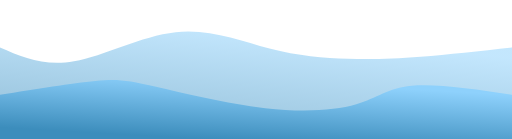
t = 0.00 s
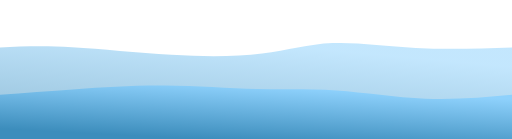
t = 0.75 s
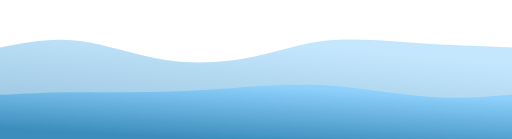
t = 1.25 s
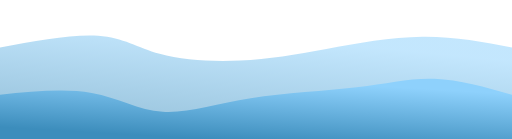
t = 2.00 s
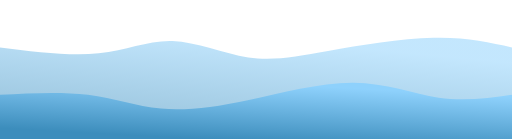
t = 2.75 s
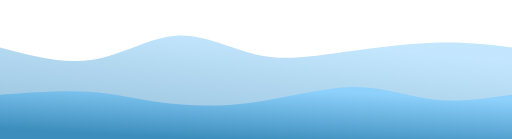
t = 3.25 s

The animated SVG that drew these frames (rendered in a browser with its animation timeline set to each time). Animation: 2 CSS @keyframes rules; one cycle of 4.00 s, repeats indefinitely.

<svg width="100%" height="100%" id="svg" viewBox="0 0 1440 390" xmlns="http://www.w3.org/2000/svg" class="transition duration-300 ease-in-out delay-150"><style>
          .path-0{
            animation:pathAnim-0 4s;
            animation-timing-function: linear;
            animation-iteration-count: infinite;
          }
          @keyframes pathAnim-0{
            0%{
              d: path("M 0,400 C 0,400 0,133 0,133 C 62.06410256410257,159.92820512820515 124.12820512820514,186.85641025641027 208,172 C 291.87179487179486,157.14358974358973 397.5512820512821,100.50256410256412 494,90 C 590.4487179487179,79.49743589743588 677.6666666666664,115.13333333333333 758,136 C 838.3333333333336,156.86666666666667 911.7820512820515,162.96410256410257 979,165 C 1046.2179487179485,167.03589743589743 1107.2051282051282,165.0102564102564 1183,159 C 1258.7948717948718,152.9897435897436 1349.397435897436,142.9948717948718 1440,133 C 1440,133 1440,400 1440,400 Z");
            }
            25%{
              d: path("M 0,400 C 0,400 0,133 0,133 C 60.08205128205128,120.57179487179486 120.16410256410256,108.14358974358973 201,119 C 281.83589743589744,129.85641025641027 383.4256410256411,163.9974358974359 478,175 C 572.5743589743589,186.0025641025641 660.1333333333333,173.86666666666667 730,155 C 799.8666666666667,136.13333333333333 852.0410256410257,110.53589743589744 921,106 C 989.9589743589743,101.46410256410256 1075.702564102564,117.98974358974357 1165,126 C 1254.297435897436,134.01025641025643 1347.148717948718,133.50512820512822 1440,133 C 1440,133 1440,400 1440,400 Z");
            }
            50%{
              d: path("M 0,400 C 0,400 0,133 0,133 C 102.41282051282056,114.03589743589743 204.82564102564112,95.07179487179486 276,100 C 347.1743589743589,104.92820512820514 387.1102564102563,133.74871794871794 449,151 C 510.8897435897437,168.25128205128206 594.7333333333335,173.93333333333334 675,170 C 755.2666666666665,166.06666666666666 831.9564102564102,152.51794871794874 918,137 C 1004.0435897435898,121.48205128205127 1099.4410256410256,103.99487179487178 1188,103 C 1276.5589743589744,102.00512820512822 1358.2794871794872,117.50256410256411 1440,133 C 1440,133 1440,400 1440,400 Z");
            }
            75%{
              d: path("M 0,400 C 0,400 0,133 0,133 C 97.82820512820513,155.7641025641026 195.65641025641025,178.52820512820514 278,166 C 360.34358974358975,153.47179487179486 427.2025641025641,105.65128205128204 497,103 C 566.7974358974359,100.34871794871796 639.5333333333333,142.86666666666667 706,158 C 772.4666666666667,173.13333333333333 832.6641025641026,160.8820512820513 924,145 C 1015.3358974358974,129.1179487179487 1137.8102564102567,109.6051282051282 1229,107 C 1320.1897435897433,104.3948717948718 1380.0948717948718,118.6974358974359 1440,133 C 1440,133 1440,400 1440,400 Z");
            }
            100%{
              d: path("M 0,400 C 0,400 0,133 0,133 C 62.06410256410257,159.92820512820515 124.12820512820514,186.85641025641027 208,172 C 291.87179487179486,157.14358974358973 397.5512820512821,100.50256410256412 494,90 C 590.4487179487179,79.49743589743588 677.6666666666664,115.13333333333333 758,136 C 838.3333333333336,156.86666666666667 911.7820512820515,162.96410256410257 979,165 C 1046.2179487179485,167.03589743589743 1107.2051282051282,165.0102564102564 1183,159 C 1258.7948717948718,152.9897435897436 1349.397435897436,142.9948717948718 1440,133 C 1440,133 1440,400 1440,400 Z");
            }
          }</style><defs><linearGradient id="gradient" x1="29%" y1="95%" x2="71%" y2="5%"><stop offset="5%" stop-color="#3c8dbc"></stop><stop offset="95%" stop-color="#8ed1fc"></stop></linearGradient></defs><path d="M 0,400 C 0,400 0,133 0,133 C 62.06410256410257,159.92820512820515 124.12820512820514,186.85641025641027 208,172 C 291.87179487179486,157.14358974358973 397.5512820512821,100.50256410256412 494,90 C 590.4487179487179,79.49743589743588 677.6666666666664,115.13333333333333 758,136 C 838.3333333333336,156.86666666666667 911.7820512820515,162.96410256410257 979,165 C 1046.2179487179485,167.03589743589743 1107.2051282051282,165.0102564102564 1183,159 C 1258.7948717948718,152.9897435897436 1349.397435897436,142.9948717948718 1440,133 C 1440,133 1440,400 1440,400 Z" stroke="none" stroke-width="0" fill="url(#gradient)" fill-opacity="0.53" class="transition-all duration-300 ease-in-out delay-150 path-0"></path><style>
          .path-1{
            animation:pathAnim-1 4s;
            animation-timing-function: linear;
            animation-iteration-count: infinite;
          }
          @keyframes pathAnim-1{
            0%{
              d: path("M 0,400 C 0,400 0,266 0,266 C 101.78461538461539,249.52307692307693 203.56923076923078,233.04615384615386 268,227 C 332.4307692307692,220.95384615384614 359.5076923076922,225.3384615384615 436,243 C 512.4923076923078,260.6615384615385 638.4000000000001,291.6 746,304 C 853.5999999999999,316.4 942.8923076923077,310.2615384615384 1002,293 C 1061.1076923076923,275.7384615384616 1090.0307692307692,247.35384615384618 1158,241 C 1225.9692307692308,234.64615384615382 1332.9846153846154,250.3230769230769 1440,266 C 1440,266 1440,400 1440,400 Z");
            }
            25%{
              d: path("M 0,400 C 0,400 0,266 0,266 C 57.12820512820514,264.5974358974359 114.25641025641028,263.1948717948718 195,258 C 275.7435897435897,252.80512820512823 380.1025641025641,243.81794871794875 473,239 C 565.8974358974359,234.18205128205125 647.3333333333334,233.53333333333336 717,232 C 786.6666666666666,230.46666666666664 844.5641025641027,228.04871794871798 928,241 C 1011.4358974358973,253.95128205128202 1120.4102564102564,282.27179487179484 1210,289 C 1299.5897435897436,295.72820512820516 1369.7948717948718,280.8641025641026 1440,266 C 1440,266 1440,400 1440,400 Z");
            }
            50%{
              d: path("M 0,400 C 0,400 0,266 0,266 C 91.84358974358975,256.91282051282053 183.6871794871795,247.825641025641 258,261 C 332.3128205128205,274.174358974359 389.0948717948718,309.6102564102564 458,314 C 526.9051282051282,318.3897435897436 607.9333333333334,291.7333333333334 705,276 C 802.0666666666666,260.2666666666666 915.1717948717949,255.45641025641027 1003,245 C 1090.8282051282051,234.54358974358973 1153.3794871794871,218.44102564102565 1222,221 C 1290.6205128205129,223.55897435897435 1365.3102564102564,244.77948717948718 1440,266 C 1440,266 1440,400 1440,400 Z");
            }
            75%{
              d: path("M 0,400 C 0,400 0,266 0,266 C 85.0974358974359,263.01282051282055 170.1948717948718,260.02564102564105 244,268 C 317.8051282051282,275.97435897435895 380.31794871794864,294.9102564102564 451,302 C 521.6820512820514,309.0897435897436 600.5333333333333,304.3333333333333 694,283 C 787.4666666666667,261.6666666666667 895.5487179487179,223.75641025641025 990,228 C 1084.451282051282,232.24358974358975 1165.2717948717948,278.64102564102564 1238,292 C 1310.7282051282052,305.35897435897436 1375.3641025641027,285.6794871794872 1440,266 C 1440,266 1440,400 1440,400 Z");
            }
            100%{
              d: path("M 0,400 C 0,400 0,266 0,266 C 101.78461538461539,249.52307692307693 203.56923076923078,233.04615384615386 268,227 C 332.4307692307692,220.95384615384614 359.5076923076922,225.3384615384615 436,243 C 512.4923076923078,260.6615384615385 638.4000000000001,291.6 746,304 C 853.5999999999999,316.4 942.8923076923077,310.2615384615384 1002,293 C 1061.1076923076923,275.7384615384616 1090.0307692307692,247.35384615384618 1158,241 C 1225.9692307692308,234.64615384615382 1332.9846153846154,250.3230769230769 1440,266 C 1440,266 1440,400 1440,400 Z");
            }
          }</style><defs><linearGradient id="gradient" x1="29%" y1="95%" x2="71%" y2="5%"><stop offset="5%" stop-color="#3c8dbc"></stop><stop offset="95%" stop-color="#8ed1fc"></stop></linearGradient></defs><path d="M 0,400 C 0,400 0,266 0,266 C 101.78461538461539,249.52307692307693 203.56923076923078,233.04615384615386 268,227 C 332.4307692307692,220.95384615384614 359.5076923076922,225.3384615384615 436,243 C 512.4923076923078,260.6615384615385 638.4000000000001,291.6 746,304 C 853.5999999999999,316.4 942.8923076923077,310.2615384615384 1002,293 C 1061.1076923076923,275.7384615384616 1090.0307692307692,247.35384615384618 1158,241 C 1225.9692307692308,234.64615384615382 1332.9846153846154,250.3230769230769 1440,266 C 1440,266 1440,400 1440,400 Z" stroke="none" stroke-width="0" fill="url(#gradient)" fill-opacity="1" class="transition-all duration-300 ease-in-out delay-150 path-1"></path></svg>
